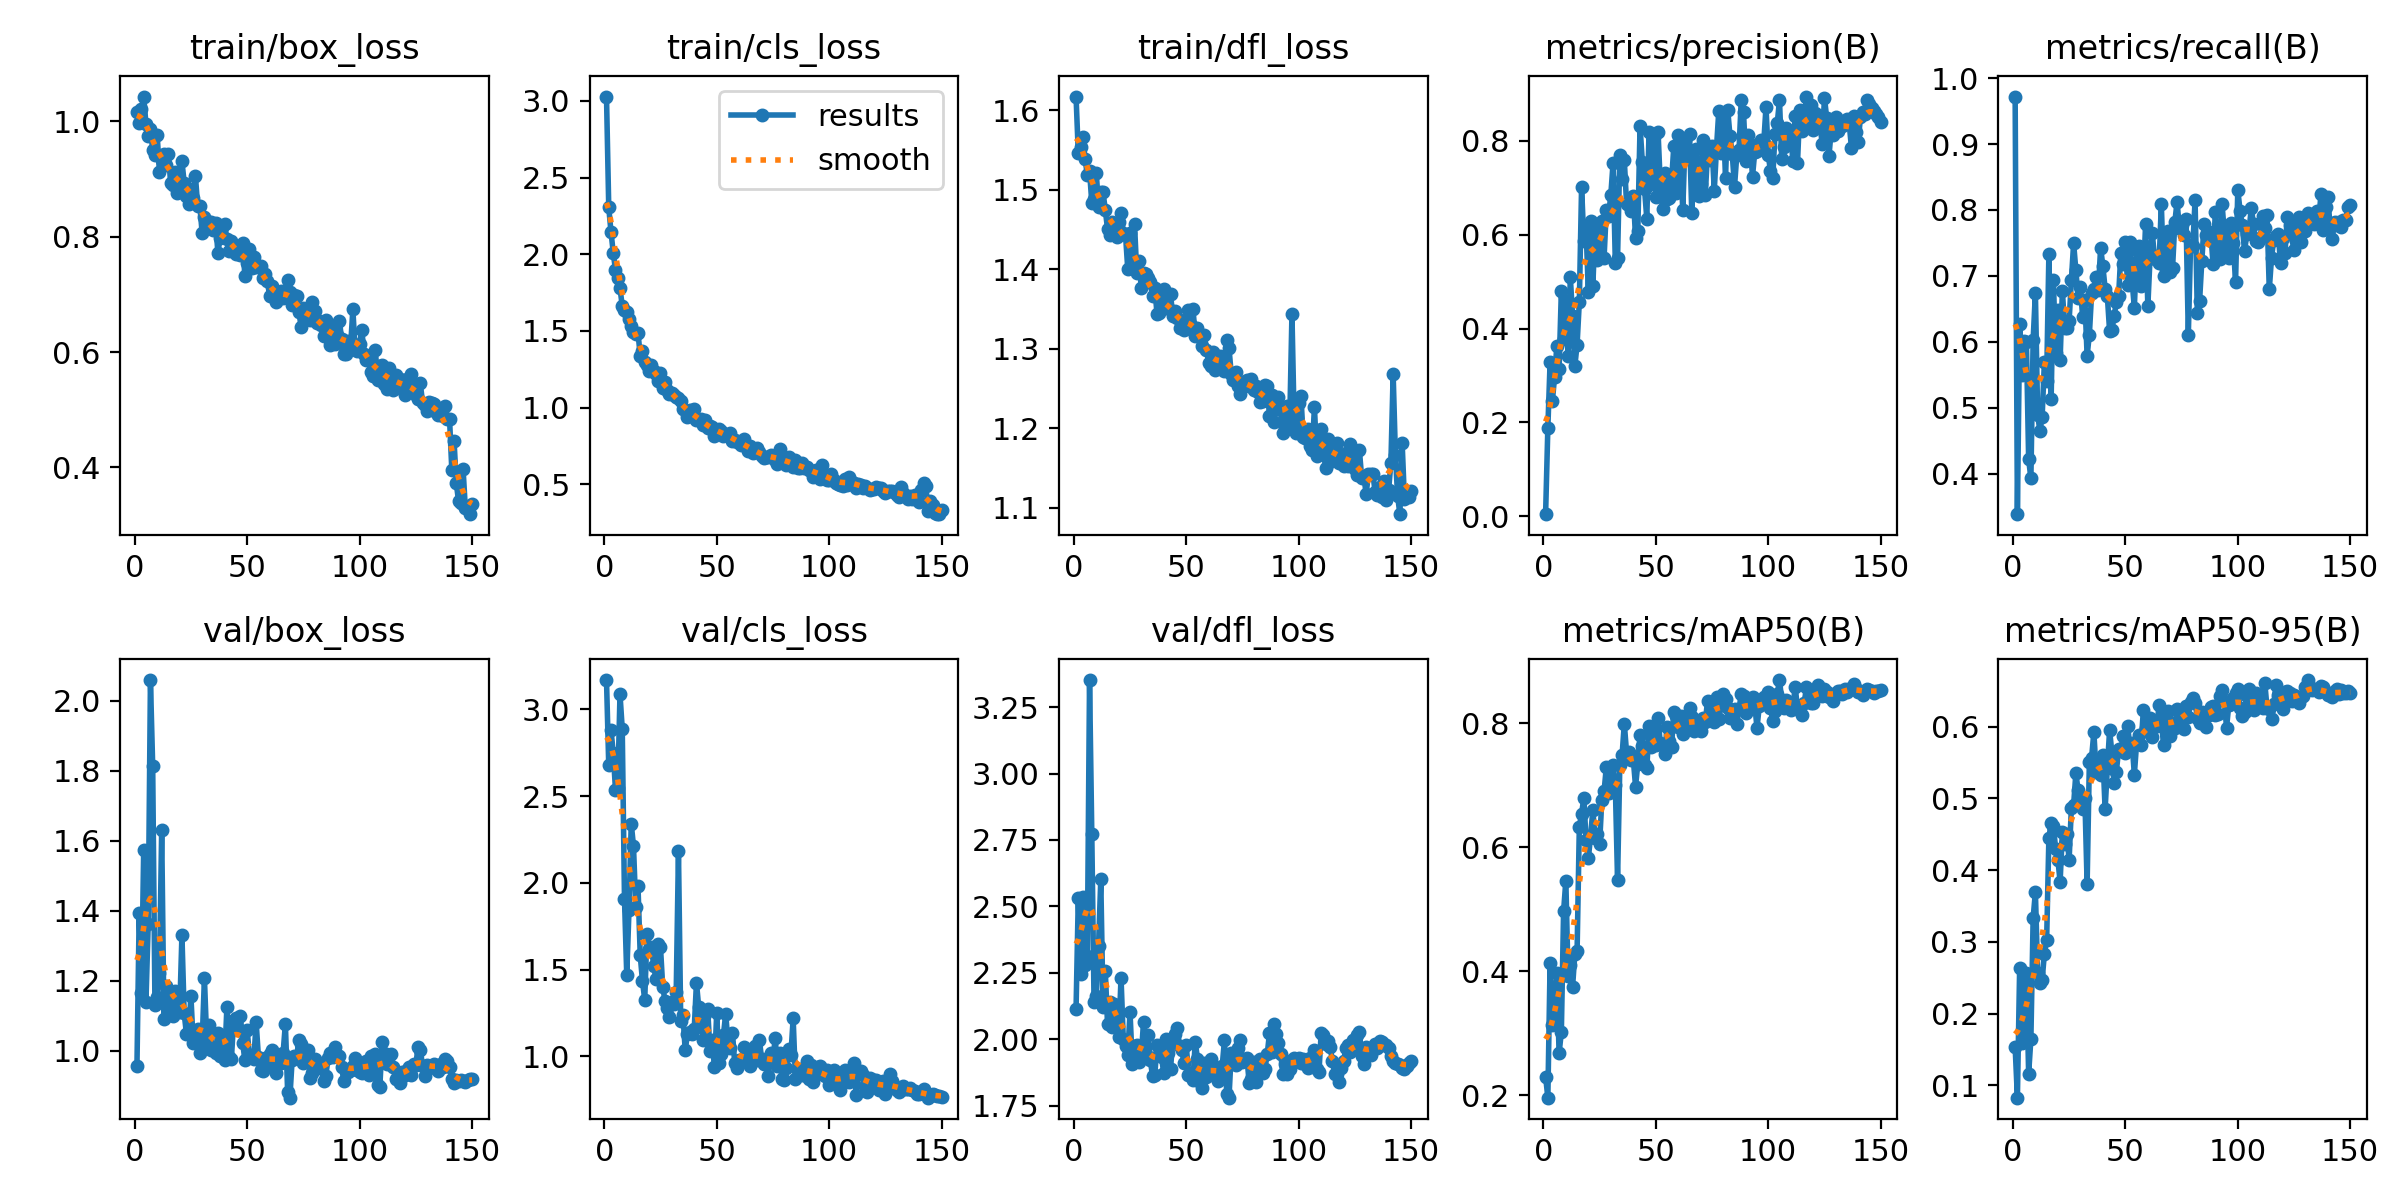

The file beside this chart, header and first rows:
epoch, time, train/box_loss, train/cls_loss, train/dfl_loss, metrics/precision(B), metrics/recall(B), metrics/mAP50(B), metrics/mAP50-95(B), val/box_loss, val/cls_loss, val/dfl_loss, lr/pg0, lr/pg1, lr/pg2
1, 16.06, 1.015, 3.029, 1.617, 0.00404, 0.9721, 0.23, 0.1532, 0.9566, 3.17, 2.112, 0.0003333, 0.0003333, 0.0003333
2, 29.65, 0.9977, 2.306, 1.546, 0.1884, 0.3383, 0.196, 0.08266, 1.393, 2.677, 2.532, 0.0006732, 0.0006732, 0.0006732
3, 43.12, 1.021, 2.145, 1.554, 0.3282, 0.6268, 0.4132, 0.2632, 1.165, 2.883, 2.246, 0.001009, 0.001009, 0.001009
4, 56.77, 1.043, 2.011, 1.566, 0.2448, 0.55, 0.3139, 0.1588, 1.574, 2.75, 2.536, 0.001089, 0.001089, 0.001089
5, 70.3, 0.9952, 1.896, 1.539, 0.297, 0.601, 0.3448, 0.2359, 1.14, 2.536, 2.28, 0.001082, 0.001082, 0.001082
6, 83.84, 0.975, 1.846, 1.519, 0.3625, 0.6003, 0.3967, 0.2563, 1.361, 2.547, 2.313, 0.001074, 0.001074, 0.001074
7, 97.56, 0.9862, 1.779, 1.524, 0.3131, 0.4216, 0.2679, 0.1159, 2.06, 3.088, 3.352, 0.001067, 0.001067, 0.001067
8, 111.4, 0.9507, 1.663, 1.484, 0.4793, 0.3926, 0.3017, 0.1648, 1.814, 2.888, 2.773, 0.00106, 0.00106, 0.00106
9, 125, 0.942, 1.634, 1.489, 0.3767, 0.6028, 0.4966, 0.3331, 1.131, 1.908, 2.141, 0.001052, 0.001052, 0.001052
10, 138.4, 0.9757, 1.621, 1.521, 0.4592, 0.6744, 0.5462, 0.3694, 1.153, 1.469, 2.164, 0.001045, 0.001045, 0.001045
11, 151.7, 0.9115, 1.577, 1.479, 0.3409, 0.489, 0.3917, 0.2563, 1.222, 1.843, 2.352, 0.001038, 0.001038, 0.001038
12, 164.8, 0.9333, 1.535, 1.497, 0.5091, 0.465, 0.4101, 0.2427, 1.631, 2.342, 2.602, 0.00103, 0.00103, 0.00103
13, 177.9, 0.9436, 1.494, 1.497, 0.4257, 0.4858, 0.3752, 0.2465, 1.09, 2.213, 2.119, 0.001023, 0.001023, 0.001023
14, 191.1, 0.9232, 1.481, 1.475, 0.3198, 0.5692, 0.4276, 0.2836, 1.184, 1.864, 2.257, 0.001016, 0.001016, 0.001016
15, 204.3, 0.9422, 1.488, 1.451, 0.3659, 0.541, 0.4319, 0.3019, 1.102, 1.983, 2.057, 0.001008, 0.001008, 0.001008
16, 217.4, 0.8921, 1.339, 1.443, 0.4573, 0.7329, 0.6333, 0.445, 1.152, 1.581, 2.141, 0.001001, 0.001001, 0.001001
17, 230.6, 0.8897, 1.368, 1.46, 0.7018, 0.5132, 0.6543, 0.4654, 1.099, 1.434, 2.045, 0.0009937, 0.0009937, 0.0009937
18, 243.8, 0.9118, 1.296, 1.456, 0.5869, 0.6936, 0.6802, 0.462, 1.17, 1.326, 2.131, 0.0009863, 0.0009863, 0.0009863
19, 257, 0.876, 1.28, 1.44, 0.6124, 0.5826, 0.6113, 0.4299, 1.12, 1.707, 2.087, 0.000979, 0.000979, 0.000979
20, 270.1, 0.8943, 1.238, 1.459, 0.4784, 0.6484, 0.5823, 0.4142, 1.112, 1.62, 2.009, 0.0009717, 0.0009717, 0.0009717
21, 283.1, 0.9304, 1.276, 1.471, 0.6291, 0.5718, 0.6175, 0.3839, 1.33, 1.631, 2.232, 0.0009643, 0.0009643, 0.0009643
22, 296.1, 0.8937, 1.239, 1.446, 0.4899, 0.6775, 0.6603, 0.4537, 1.107, 1.519, 2.001, 0.000957, 0.000957, 0.000957
23, 309.2, 0.8711, 1.218, 1.443, 0.6145, 0.6209, 0.6148, 0.437, 1.049, 1.445, 1.973, 0.0009497, 0.0009497, 0.0009497
24, 322.5, 0.8562, 1.175, 1.4, 0.5471, 0.621, 0.6211, 0.4498, 1.055, 1.649, 1.942, 0.0009424, 0.0009424, 0.0009424
25, 335.6, 0.8822, 1.228, 1.446, 0.5566, 0.6318, 0.605, 0.4142, 1.156, 1.631, 2.102, 0.000935, 0.000935, 0.000935
26, 348.8, 0.8669, 1.125, 1.408, 0.6298, 0.6934, 0.6769, 0.4873, 1.023, 1.4, 1.908, 0.0009277, 0.0009277, 0.0009277
27, 361.8, 0.905, 1.165, 1.457, 0.5509, 0.7496, 0.6902, 0.4909, 1.048, 1.32, 1.973, 0.0009204, 0.0009204, 0.0009204
28, 375.1, 0.8531, 1.115, 1.395, 0.6534, 0.7091, 0.7296, 0.5351, 1.063, 1.28, 1.978, 0.000913, 0.000913, 0.000913
29, 388, 0.8522, 1.089, 1.41, 0.641, 0.6669, 0.687, 0.5112, 0.994, 1.226, 1.914, 0.0009057, 0.0009057, 0.0009057
30, 401, 0.8058, 1.092, 1.377, 0.6851, 0.6834, 0.698, 0.496, 1.025, 1.314, 1.934, 0.0008984, 0.0008984, 0.0008984
31, 414, 0.8334, 1.081, 1.396, 0.7529, 0.6379, 0.7331, 0.4859, 1.208, 1.303, 2.066, 0.000891, 0.000891, 0.000891
32, 427.1, 0.8263, 1.068, 1.394, 0.5407, 0.6634, 0.7, 0.5011, 1.033, 1.373, 1.944, 0.0008837, 0.0008837, 0.0008837
33, 440.2, 0.8192, 1.06, 1.389, 0.551, 0.579, 0.5467, 0.3805, 1.073, 2.182, 2.015, 0.0008764, 0.0008764, 0.0008764
34, 453.3, 0.825, 1.045, 1.384, 0.7701, 0.6109, 0.7329, 0.5509, 1.001, 1.205, 1.921, 0.000869, 0.000869, 0.000869
35, 466.4, 0.8114, 0.9923, 1.367, 0.7186, 0.6735, 0.7485, 0.557, 1.011, 1.238, 1.862, 0.0008617, 0.0008617, 0.0008617
36, 479.6, 0.8243, 0.9866, 1.377, 0.7591, 0.6802, 0.7996, 0.5923, 0.9944, 1.034, 1.864, 0.0008544, 0.0008544, 0.0008544
37, 492.6, 0.7717, 0.9408, 1.344, 0.6661, 0.6976, 0.7528, 0.5367, 1.051, 1.13, 1.978, 0.000847, 0.000847, 0.000847
38, 506.1, 0.7984, 0.9871, 1.344, 0.6632, 0.678, 0.7539, 0.5541, 0.9851, 1.138, 1.945, 0.0008397, 0.0008397, 0.0008397
39, 519.6, 0.8171, 0.9584, 1.364, 0.6511, 0.7427, 0.7405, 0.5326, 1.037, 1.128, 1.931, 0.0008324, 0.0008324, 0.0008324
40, 533, 0.822, 0.9888, 1.375, 0.6834, 0.7149, 0.7419, 0.5611, 0.9748, 1.155, 1.872, 0.000825, 0.000825, 0.000825
41, 546, 0.7952, 0.9202, 1.351, 0.5938, 0.6805, 0.6982, 0.4847, 1.125, 1.425, 2, 0.0008177, 0.0008177, 0.0008177
42, 559.1, 0.7759, 0.9186, 1.351, 0.6083, 0.6687, 0.7353, 0.5431, 0.9833, 1.283, 1.949, 0.0008104, 0.0008104, 0.0008104
43, 572.1, 0.7932, 0.923, 1.369, 0.8318, 0.6162, 0.7815, 0.595, 0.9772, 1.218, 1.888, 0.000803, 0.000803, 0.000803
44, 585.2, 0.7833, 0.8835, 1.341, 0.7561, 0.6175, 0.7629, 0.5639, 1.087, 1.094, 1.995, 0.0007957, 0.0007957, 0.0007957
45, 598.1, 0.7693, 0.916, 1.347, 0.6969, 0.6387, 0.7335, 0.5214, 1.093, 1.244, 2.02, 0.0007884, 0.0007884, 0.0007884
46, 611.2, 0.7727, 0.8668, 1.339, 0.6347, 0.6602, 0.7273, 0.5372, 1.06, 1.271, 2.041, 0.000781, 0.000781, 0.000781
47, 624.1, 0.7684, 0.8767, 1.326, 0.8196, 0.6691, 0.7953, 0.5682, 1.1, 1.03, 1.974, 0.0007737, 0.0007737, 0.0007737
48, 637.3, 0.7891, 0.874, 1.334, 0.7073, 0.7349, 0.7615, 0.5663, 1.023, 1.092, 1.959, 0.0007664, 0.0007664, 0.0007664
49, 650.5, 0.7318, 0.8124, 1.323, 0.8091, 0.7177, 0.7872, 0.5873, 0.9723, 0.9379, 1.911, 0.000759, 0.000759, 0.000759
50, 663.4, 0.7545, 0.8501, 1.326, 0.6798, 0.7507, 0.7647, 0.5636, 1.061, 1.248, 1.979, 0.0007517, 0.0007517, 0.0007517
51, 676.4, 0.7786, 0.8609, 1.349, 0.8195, 0.6856, 0.8096, 0.6009, 0.986, 0.9642, 1.866, 0.0007444, 0.0007444, 0.0007444
52, 689.5, 0.7449, 0.8504, 1.33, 0.7075, 0.7511, 0.7679, 0.5732, 0.9886, 1.014, 1.871, 0.000737, 0.000737, 0.000737
53, 702.6, 0.7645, 0.8153, 1.35, 0.6559, 0.6922, 0.7657, 0.5772, 0.9778, 1.123, 1.846, 0.0007297, 0.0007297, 0.0007297
54, 715.5, 0.7471, 0.8231, 1.316, 0.7319, 0.6514, 0.7509, 0.5331, 1.082, 1.246, 1.991, 0.0007224, 0.0007224, 0.0007224
55, 728.6, 0.7493, 0.8181, 1.326, 0.6761, 0.7392, 0.7946, 0.5771, 0.9835, 1.081, 1.925, 0.000715, 0.000715, 0.000715
56, 741.5, 0.7484, 0.8348, 1.318, 0.6789, 0.7447, 0.7724, 0.5878, 0.9456, 1.046, 1.838, 0.0007077, 0.0007077, 0.0007077
57, 754.4, 0.7285, 0.7811, 1.303, 0.7125, 0.6841, 0.7627, 0.5749, 0.943, 1.134, 1.816, 0.0007004, 0.0007004, 0.0007004
58, 767.4, 0.7348, 0.7867, 1.318, 0.7886, 0.6921, 0.8189, 0.6227, 0.9794, 0.9621, 1.911, 0.000693, 0.000693, 0.000693
59, 780.4, 0.723, 0.7763, 1.298, 0.6898, 0.7787, 0.8125, 0.5977, 0.9608, 0.9338, 1.857, 0.0006857, 0.0006857, 0.0006857
60, 793.4, 0.6968, 0.7723, 1.282, 0.8132, 0.6538, 0.7945, 0.5946, 0.9921, 0.9813, 1.9, 0.0006784, 0.0006784, 0.0006784
... 90 more rows
